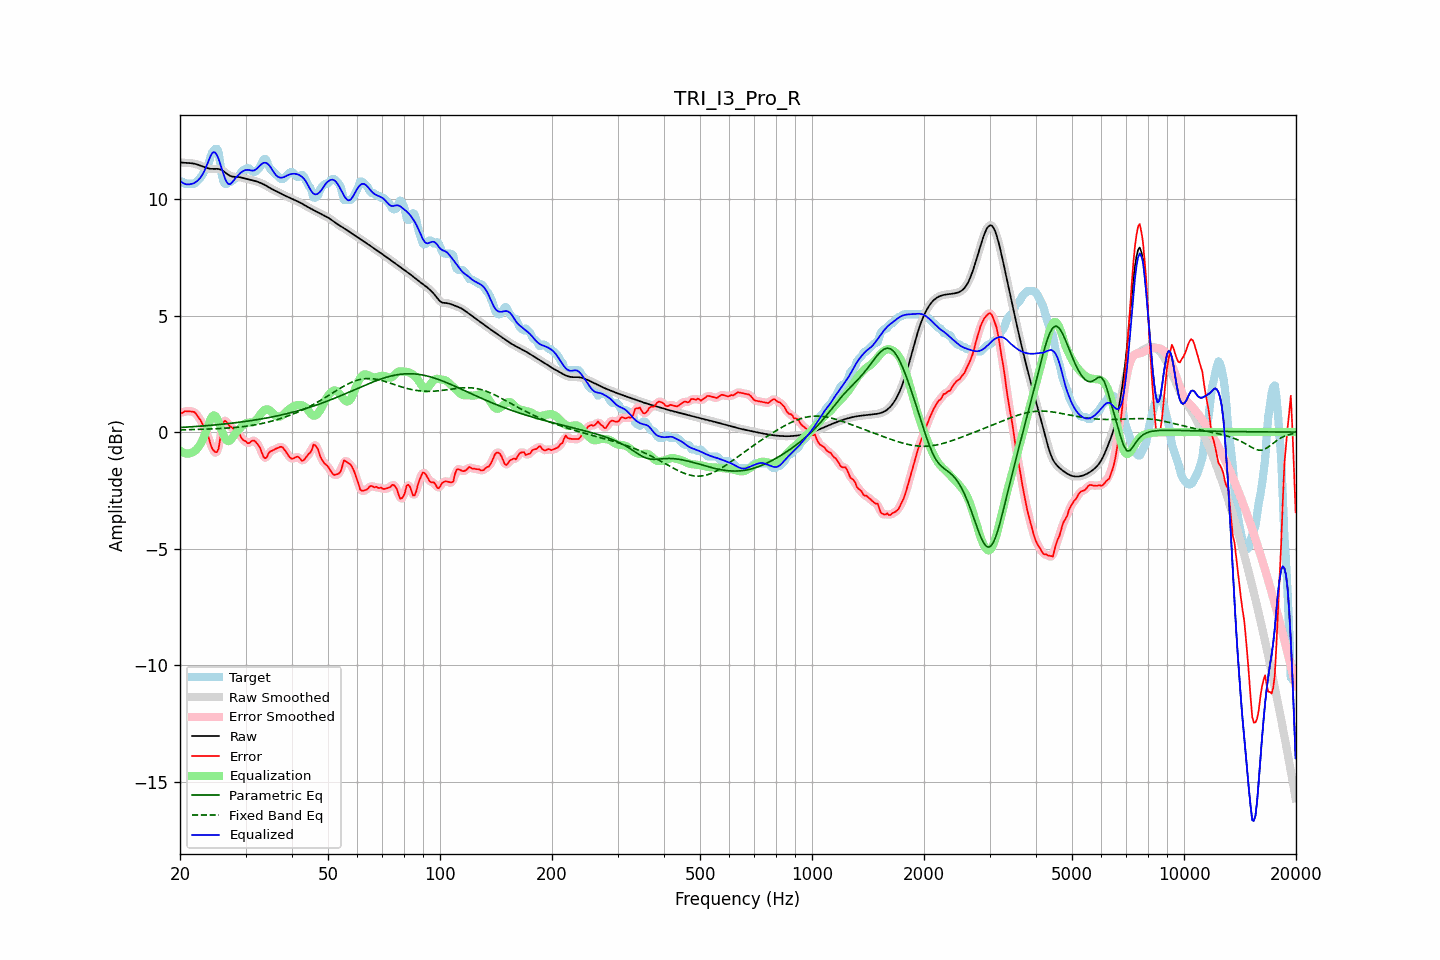

The table this chart was drawn from, first rows:
frequency, raw, error, smoothed, error_smoothed, equalization, parametric_eq, fixed_band_eq, equalized_raw, equalized_smoothed, target
20.00, 11.58, 0.86, 11.58, 0.83, -0.79, 0.20, 0.09, 10.79, 10.79, 10.72
20.20, 11.57, 0.81, 11.57, 0.85, -0.84, 0.20, 0.09, 10.73, 10.73, 10.75
20.40, 11.56, 0.84, 11.56, 0.86, -0.88, 0.20, 0.10, 10.68, 10.68, 10.72
20.61, 11.55, 0.90, 11.55, 0.87, -0.91, 0.21, 0.10, 10.65, 10.65, 10.65
20.81, 11.55, 0.90, 11.55, 0.90, -0.92, 0.21, 0.10, 10.63, 10.63, 10.65
21.02, 11.55, 0.89, 11.55, 0.90, -0.92, 0.22, 0.10, 10.62, 10.62, 10.65
21.23, 11.54, 0.89, 11.54, 0.89, -0.91, 0.22, 0.10, 10.63, 10.63, 10.65
21.44, 11.54, 0.88, 11.54, 0.89, -0.89, 0.23, 0.11, 10.65, 10.65, 10.65
21.66, 11.53, 0.87, 11.53, 0.88, -0.86, 0.23, 0.11, 10.66, 10.66, 10.65
21.87, 11.51, 0.86, 11.51, 0.84, -0.82, 0.24, 0.11, 10.69, 10.69, 10.65
22.09, 11.50, 0.78, 11.50, 0.78, -0.76, 0.24, 0.11, 10.73, 10.73, 10.72
22.31, 11.47, 0.68, 11.47, 0.69, -0.69, 0.25, 0.11, 10.79, 10.79, 10.79
22.54, 11.45, 0.59, 11.45, 0.59, -0.59, 0.25, 0.12, 10.86, 10.86, 10.87
22.76, 11.43, 0.48, 11.42, 0.48, -0.48, 0.26, 0.12, 10.95, 10.95, 10.94
22.99, 11.40, 0.35, 11.40, 0.34, -0.34, 0.26, 0.12, 11.05, 11.05, 11.05
23.22, 11.37, 0.20, 11.37, 0.20, -0.19, 0.27, 0.12, 11.18, 11.18, 11.17
23.45, 11.34, 0.02, 11.34, 0.05, -0.01, 0.27, 0.13, 11.33, 11.33, 11.32
23.69, 11.32, -0.09, 11.32, -0.11, 0.18, 0.28, 0.13, 11.50, 11.50, 11.42
23.92, 11.31, -0.27, 11.31, -0.31, 0.37, 0.28, 0.13, 11.68, 11.68, 11.58
24.16, 11.29, -0.52, 11.30, -0.50, 0.55, 0.29, 0.13, 11.84, 11.84, 11.82
24.40, 11.29, -0.70, 11.29, -0.68, 0.67, 0.30, 0.14, 11.96, 11.97, 11.99
24.65, 11.29, -0.80, 11.29, -0.82, 0.72, 0.30, 0.14, 12.01, 12.01, 12.09
24.89, 11.29, -0.86, 11.29, -0.88, 0.69, 0.31, 0.14, 11.98, 11.99, 12.15
25.14, 11.29, -0.86, 11.29, -0.84, 0.59, 0.32, 0.15, 11.88, 11.88, 12.15
25.39, 11.29, -0.71, 11.29, -0.62, 0.43, 0.32, 0.15, 11.72, 11.72, 12.00
25.65, 11.27, -0.29, 11.27, -0.27, 0.25, 0.33, 0.15, 11.52, 11.52, 11.56
25.91, 11.24, 0.20, 11.24, 0.11, 0.06, 0.34, 0.16, 11.30, 11.29, 11.04
26.16, 11.20, 0.42, 11.19, 0.39, -0.12, 0.34, 0.16, 11.07, 11.07, 10.77
26.43, 11.14, 0.49, 11.14, 0.49, -0.26, 0.35, 0.17, 10.88, 10.88, 10.65
26.69, 11.09, 0.44, 11.09, 0.44, -0.36, 0.36, 0.17, 10.73, 10.73, 10.65
26.96, 11.04, 0.35, 11.04, 0.36, -0.39, 0.37, 0.18, 10.65, 10.65, 10.69
27.23, 11.00, 0.24, 11.00, 0.27, -0.36, 0.37, 0.18, 10.63, 10.64, 10.75
27.50, 10.97, 0.22, 10.97, 0.20, -0.29, 0.38, 0.19, 10.68, 10.68, 10.75
27.77, 10.96, 0.15, 10.96, 0.14, -0.20, 0.39, 0.19, 10.76, 10.76, 10.81
28.05, 10.95, 0.08, 10.95, 0.09, -0.10, 0.40, 0.20, 10.85, 10.85, 10.87
28.33, 10.95, 0.01, 10.95, 0.04, -0.01, 0.41, 0.20, 10.93, 10.93, 10.94
28.62, 10.94, -0.01, 10.94, -0.02, 0.06, 0.41, 0.21, 11.01, 11.01, 10.95
28.90, 10.94, -0.07, 10.93, -0.11, 0.14, 0.42, 0.22, 11.08, 11.08, 11.00
29.19, 10.92, -0.23, 10.92, -0.20, 0.22, 0.43, 0.22, 11.14, 11.14, 11.15
29.48, 10.91, -0.32, 10.91, -0.30, 0.28, 0.44, 0.23, 11.19, 11.19, 11.22
29.78, 10.89, -0.37, 10.89, -0.38, 0.34, 0.45, 0.24, 11.22, 11.22, 11.25
30.08, 10.87, -0.40, 10.87, -0.43, 0.38, 0.46, 0.25, 11.24, 11.25, 11.27
30.38, 10.85, -0.48, 10.85, -0.46, 0.40, 0.47, 0.26, 11.25, 11.25, 11.33
30.68, 10.84, -0.47, 10.84, -0.45, 0.41, 0.48, 0.27, 11.24, 11.24, 11.31
30.99, 10.82, -0.42, 10.82, -0.42, 0.41, 0.49, 0.28, 11.23, 11.23, 11.24
31.30, 10.80, -0.37, 10.80, -0.38, 0.41, 0.50, 0.29, 11.22, 11.22, 11.17
31.61, 10.79, -0.37, 10.79, -0.38, 0.44, 0.51, 0.30, 11.22, 11.22, 11.15
31.93, 10.77, -0.41, 10.77, -0.41, 0.49, 0.52, 0.31, 11.26, 11.26, 11.18
32.24, 10.74, -0.50, 10.74, -0.48, 0.57, 0.53, 0.33, 11.31, 11.31, 11.24
32.57, 10.72, -0.59, 10.72, -0.59, 0.66, 0.55, 0.34, 11.38, 11.38, 11.31
32.89, 10.69, -0.71, 10.69, -0.74, 0.76, 0.56, 0.35, 11.45, 11.45, 11.40
33.22, 10.66, -0.90, 10.66, -0.90, 0.85, 0.57, 0.37, 11.51, 11.51, 11.56
33.55, 10.63, -1.06, 10.63, -1.04, 0.92, 0.58, 0.38, 11.55, 11.55, 11.70
33.89, 10.59, -1.12, 10.59, -1.10, 0.96, 0.59, 0.40, 11.56, 11.56, 11.72
34.23, 10.55, -1.08, 10.55, -1.05, 0.98, 0.61, 0.42, 11.53, 11.53, 11.64
34.57, 10.51, -0.92, 10.51, -0.96, 0.97, 0.62, 0.43, 11.48, 11.48, 11.43
34.92, 10.47, -0.84, 10.47, -0.86, 0.93, 0.63, 0.45, 11.40, 11.40, 11.31
35.27, 10.43, -0.81, 10.43, -0.80, 0.86, 0.65, 0.47, 11.30, 11.30, 11.24
35.62, 10.40, -0.77, 10.40, -0.77, 0.79, 0.66, 0.49, 11.19, 11.19, 11.17
35.97, 10.36, -0.74, 10.36, -0.74, 0.72, 0.67, 0.51, 11.08, 11.08, 11.10
... 635 more rows
